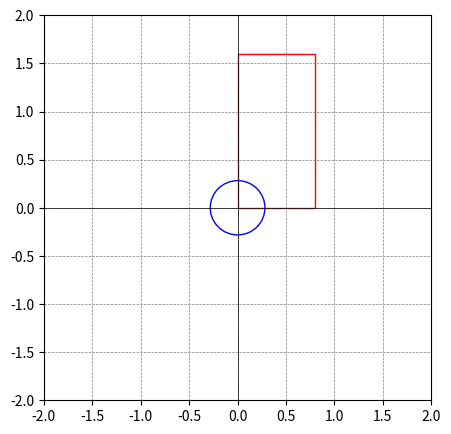

The matplotlib source for this figure:
import numpy as np
import matplotlib.pyplot as plt
from matplotlib.patches import Ellipse, Rectangle
from math import sqrt, pi, cos, sin

# Определите коэффициент растяжения и количество точек для градиента
c = 2  # Пример

phi = pi / 4
num_points = 100  # Количество точек для градиента

# Матрица линейного оператора для растяжения
stretch_rotation_matrix = np.array([[sqrt(c) * np.cos(phi), -sqrt(c) * np.sin(phi)],
                                   [sqrt(c) * np.sin(phi), sqrt(c) * np.cos(phi)]])
radius_1 = 1 / sqrt(pi)
# Создание круга на исходной плоскости
circle = Ellipse((0, 0), radius_1, radius_1, fill=False, color='b', label='Круг')

radius_2 = sqrt(c) * radius_1
# Применение линейного оператора (растяжения) к кругу
transformed_circle = Rectangle((0, 0), radius_2, radius_2 * 2, fill=False, color='r',
                             label=f'Растянутый круг (c={c})')

# Создание графика
plt.figure(figsize=(5, 5))
# plt.title('Круг с градиентной границей')

# Добавление круга и границы круга к одному графику
plt.gca().add_patch(circle)
plt.gca().add_patch(transformed_circle)

# Создание градиентного эффекта на границе круга
gradient_colors = plt.cm.viridis(np.linspace(0, 1, num_points))
# for i in range(num_points):
#     theta = 2 * np.pi * i / num_points
#     x = np.cos(theta) * radius_1 / 2
#     y = np.sin(theta) * radius_1 / 2
#     plt.scatter(x, y, color=gradient_colors[i], s=10)

# Создание градиентного эффекта на границе круга
gradient_colors = plt.cm.viridis(np.linspace(0, 1, num_points))
# for i in range(num_points):
#     theta = 2 * np.pi * i / num_points
#     x = np.cos(theta) * radius_1 / 2
#     y = np.sin(theta) * radius_1 / 2
#     rotated_point = np.dot(stretch_rotation_matrix, [x, y])
#     plt.scatter(rotated_point[0], rotated_point[1], color=gradient_colors[i], s=10)

plt.xlim(-2, 2)
plt.ylim(-2, 2)
plt.axhline(0, color='k', linewidth=0.5)
plt.axvline(0, color='k', linewidth=0.5)
plt.grid(color='gray', linestyle='--', linewidth=0.5)
# plt.legend()

plt.show()
